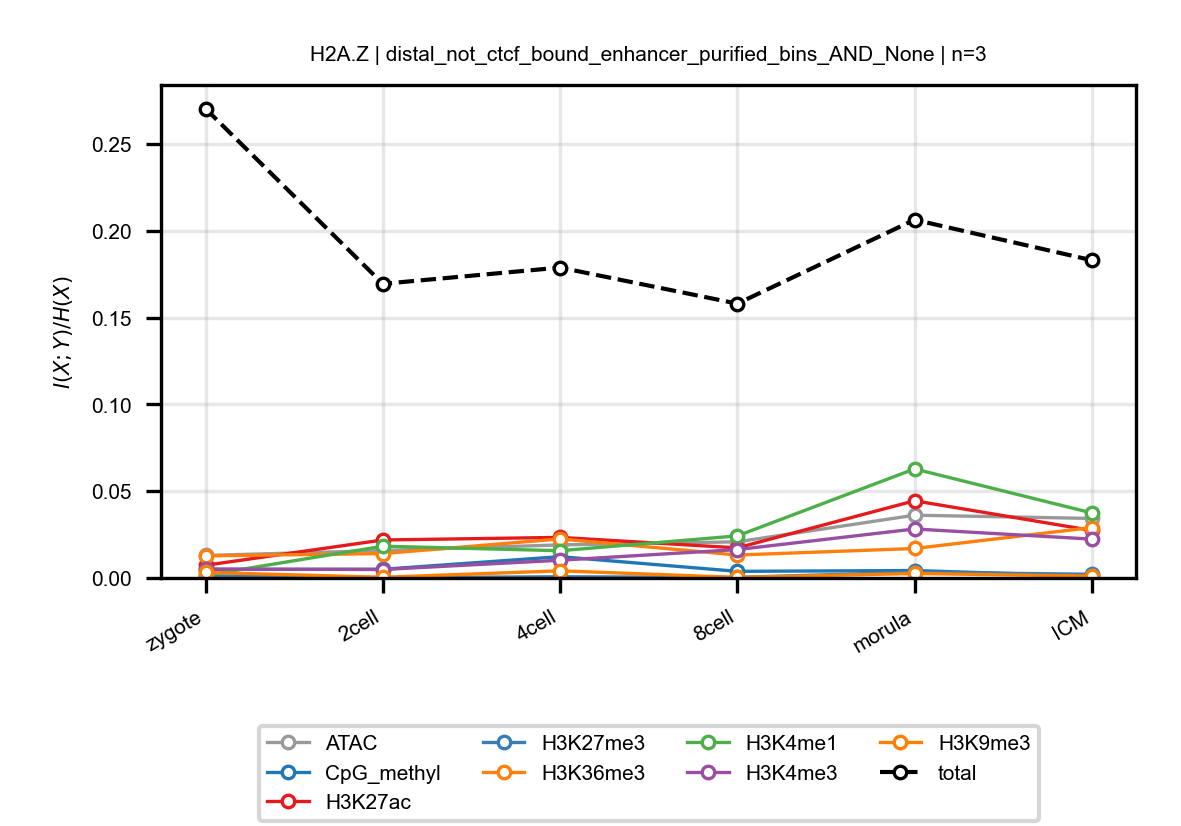

The table this chart was drawn from, first rows:
anchor, target, n_bins, stage, block, normalized_mi
H2A.Z, ATAC, 3, zygote, distal_not_ctcf_bound_enhancer_purified_…, 0.01295
H2A.Z, ATAC, 3, 2cell, distal_not_ctcf_bound_enhancer_purified_…, 0.01582
H2A.Z, ATAC, 3, 4cell, distal_not_ctcf_bound_enhancer_purified_…, 0.01906
H2A.Z, ATAC, 3, 8cell, distal_not_ctcf_bound_enhancer_purified_…, 0.02082
H2A.Z, ATAC, 3, morula, distal_not_ctcf_bound_enhancer_purified_…, 0.03616
H2A.Z, ATAC, 3, ICM, distal_not_ctcf_bound_enhancer_purified_…, 0.0343
H2A.Z, CpG_methyl, 3, zygote, distal_not_ctcf_bound_enhancer_purified_…, 0.004945
H2A.Z, CpG_methyl, 3, 2cell, distal_not_ctcf_bound_enhancer_purified_…, 0.005005
H2A.Z, CpG_methyl, 3, 4cell, distal_not_ctcf_bound_enhancer_purified_…, 0.01227
H2A.Z, CpG_methyl, 3, 8cell, distal_not_ctcf_bound_enhancer_purified_…, 0.003815
H2A.Z, CpG_methyl, 3, morula, distal_not_ctcf_bound_enhancer_purified_…, 0.004295
H2A.Z, CpG_methyl, 3, ICM, distal_not_ctcf_bound_enhancer_purified_…, 0.001074
H2A.Z, H3K27ac, 3, zygote, distal_not_ctcf_bound_enhancer_purified_…, 0.007317
H2A.Z, H3K27ac, 3, 2cell, distal_not_ctcf_bound_enhancer_purified_…, 0.02188
H2A.Z, H3K27ac, 3, 4cell, distal_not_ctcf_bound_enhancer_purified_…, 0.02337
H2A.Z, H3K27ac, 3, 8cell, distal_not_ctcf_bound_enhancer_purified_…, 0.01735
H2A.Z, H3K27ac, 3, morula, distal_not_ctcf_bound_enhancer_purified_…, 0.04447
H2A.Z, H3K27ac, 3, ICM, distal_not_ctcf_bound_enhancer_purified_…, 0.02737
H2A.Z, H3K27me3, 3, zygote, distal_not_ctcf_bound_enhancer_purified_…, 0.001247
H2A.Z, H3K27me3, 3, 2cell, distal_not_ctcf_bound_enhancer_purified_…, 0.0001836
H2A.Z, H3K27me3, 3, 4cell, distal_not_ctcf_bound_enhancer_purified_…, 0.0006844
H2A.Z, H3K27me3, 3, 8cell, distal_not_ctcf_bound_enhancer_purified_…, 0.0003614
H2A.Z, H3K27me3, 3, morula, distal_not_ctcf_bound_enhancer_purified_…, 0.003288
H2A.Z, H3K27me3, 3, ICM, distal_not_ctcf_bound_enhancer_purified_…, 0.002128
H2A.Z, H3K36me3, 3, zygote, distal_not_ctcf_bound_enhancer_purified_…, 0.01274
H2A.Z, H3K36me3, 3, 2cell, distal_not_ctcf_bound_enhancer_purified_…, 0.01406
H2A.Z, H3K36me3, 3, 4cell, distal_not_ctcf_bound_enhancer_purified_…, 0.02249
H2A.Z, H3K36me3, 3, 8cell, distal_not_ctcf_bound_enhancer_purified_…, 0.01321
H2A.Z, H3K36me3, 3, morula, distal_not_ctcf_bound_enhancer_purified_…, 0.01698
H2A.Z, H3K36me3, 3, ICM, distal_not_ctcf_bound_enhancer_purified_…, 0.02904
H2A.Z, H3K4me1, 3, zygote, distal_not_ctcf_bound_enhancer_purified_…, 0.001573
H2A.Z, H3K4me1, 3, 2cell, distal_not_ctcf_bound_enhancer_purified_…, 0.0183
H2A.Z, H3K4me1, 3, 4cell, distal_not_ctcf_bound_enhancer_purified_…, 0.0157
H2A.Z, H3K4me1, 3, 8cell, distal_not_ctcf_bound_enhancer_purified_…, 0.02425
H2A.Z, H3K4me1, 3, morula, distal_not_ctcf_bound_enhancer_purified_…, 0.06283
H2A.Z, H3K4me1, 3, ICM, distal_not_ctcf_bound_enhancer_purified_…, 0.03746
H2A.Z, H3K4me3, 3, zygote, distal_not_ctcf_bound_enhancer_purified_…, 0.005135
H2A.Z, H3K4me3, 3, 2cell, distal_not_ctcf_bound_enhancer_purified_…, 0.004871
H2A.Z, H3K4me3, 3, 4cell, distal_not_ctcf_bound_enhancer_purified_…, 0.01023
H2A.Z, H3K4me3, 3, 8cell, distal_not_ctcf_bound_enhancer_purified_…, 0.01636
H2A.Z, H3K4me3, 3, morula, distal_not_ctcf_bound_enhancer_purified_…, 0.02822
H2A.Z, H3K4me3, 3, ICM, distal_not_ctcf_bound_enhancer_purified_…, 0.02239
H2A.Z, H3K9me3, 3, zygote, distal_not_ctcf_bound_enhancer_purified_…, 0.003188
H2A.Z, H3K9me3, 3, 2cell, distal_not_ctcf_bound_enhancer_purified_…, 0.0003943
H2A.Z, H3K9me3, 3, 4cell, distal_not_ctcf_bound_enhancer_purified_…, 0.004127
H2A.Z, H3K9me3, 3, 8cell, distal_not_ctcf_bound_enhancer_purified_…, 0.0003075
H2A.Z, H3K9me3, 3, morula, distal_not_ctcf_bound_enhancer_purified_…, 0.002578
H2A.Z, H3K9me3, 3, ICM, distal_not_ctcf_bound_enhancer_purified_…, 0.00109
H2A.Z, total, 3, zygote, distal_not_ctcf_bound_enhancer_purified_…, 0.2703
H2A.Z, total, 3, 2cell, distal_not_ctcf_bound_enhancer_purified_…, 0.1695
H2A.Z, total, 3, 4cell, distal_not_ctcf_bound_enhancer_purified_…, 0.1788
H2A.Z, total, 3, 8cell, distal_not_ctcf_bound_enhancer_purified_…, 0.158
H2A.Z, total, 3, morula, distal_not_ctcf_bound_enhancer_purified_…, 0.2064
H2A.Z, total, 3, ICM, distal_not_ctcf_bound_enhancer_purified_…, 0.183
